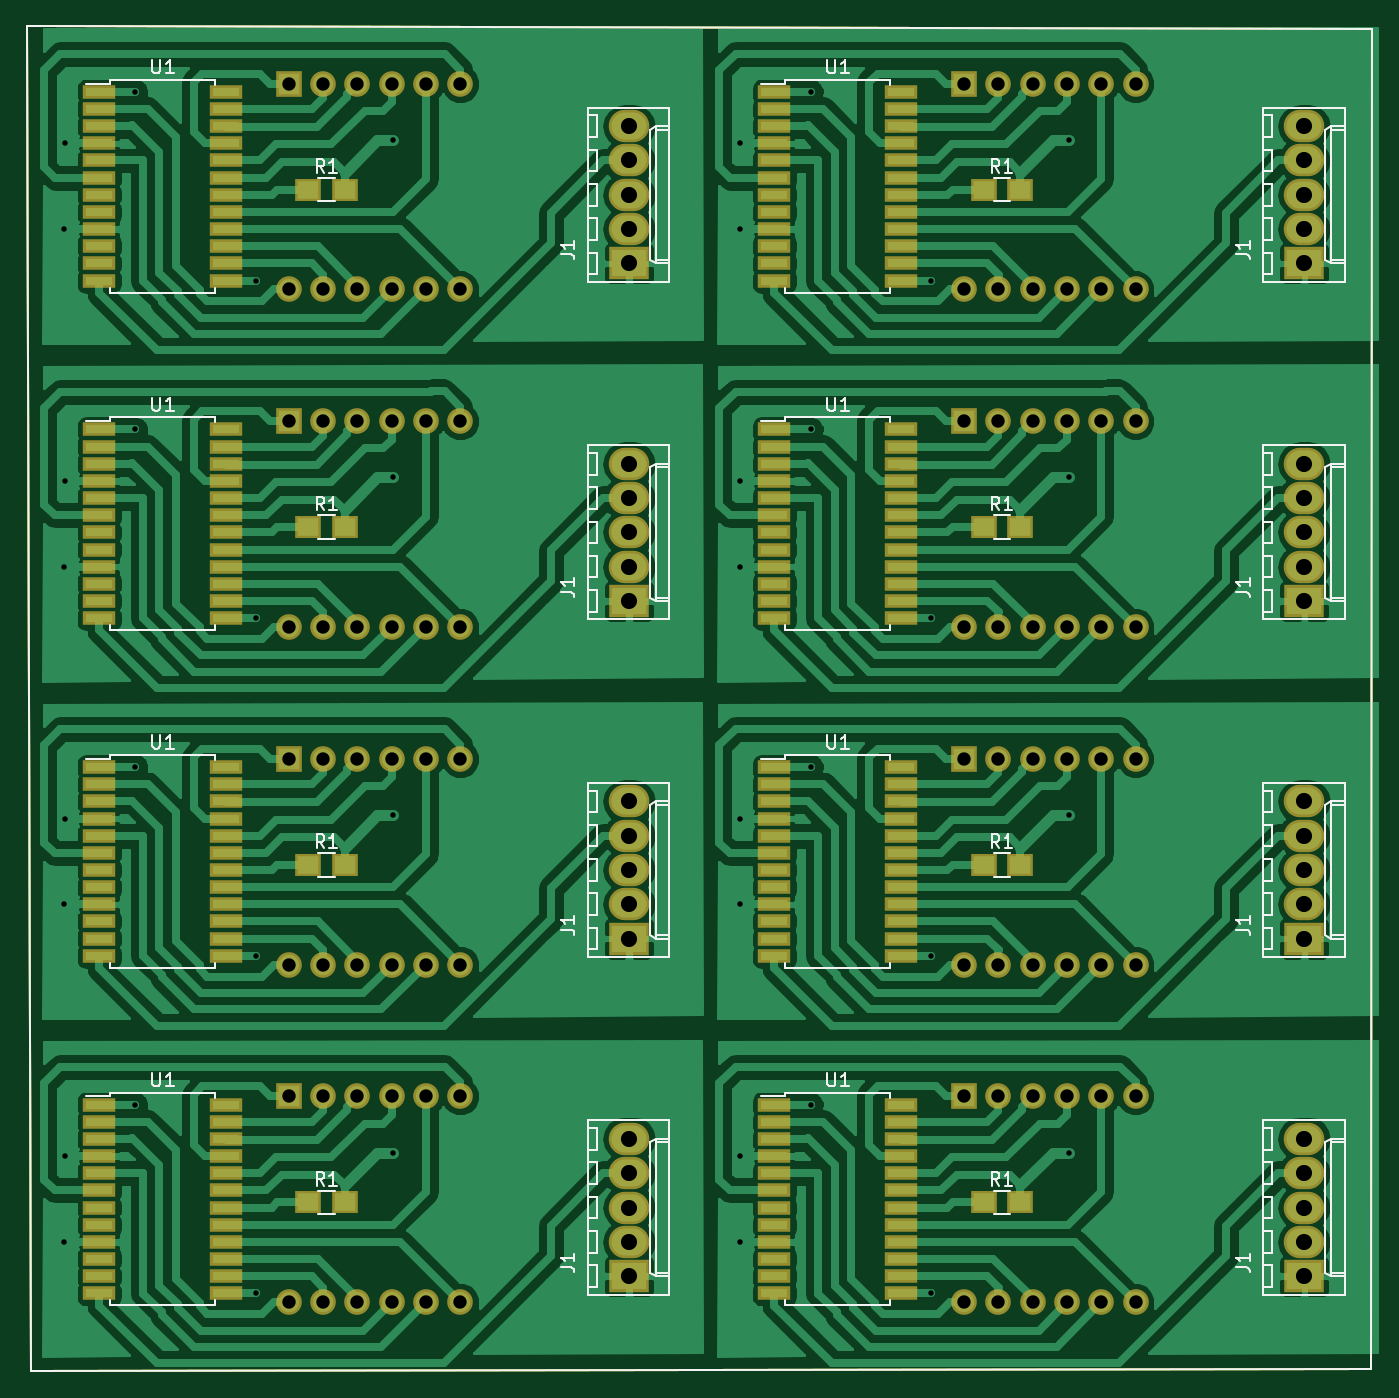
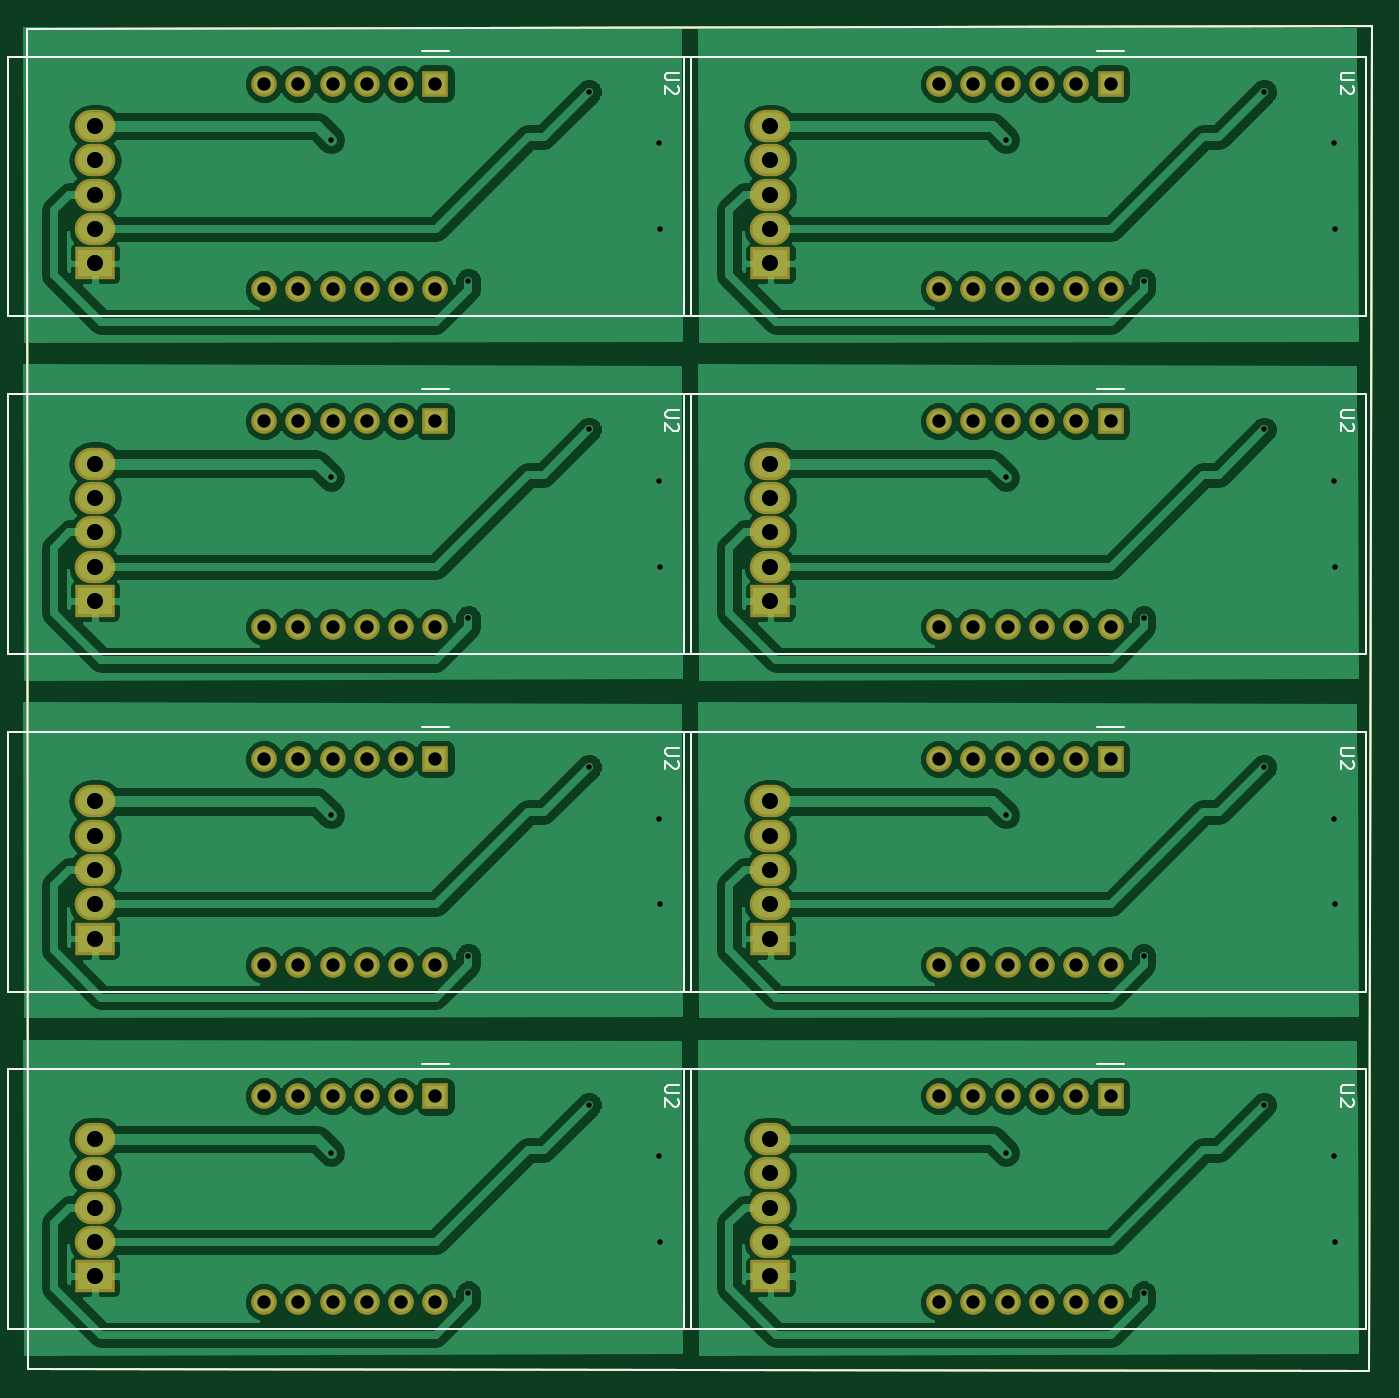
Circuit board: 8 layer files. Board 99.6 x 99.6 mm.
- bottom_copper: disp_7221-B.Cu.gbr (142180 bytes)
- bottom_mask: disp_7221-B.Mask.gbr (4152 bytes)
- bottom_silk: disp_7221-B.SilkS.gbr (6588 bytes)
- outline: disp_7221-Edge.Cuts.gbr (521 bytes)
- top_copper: disp_7221-F.Cu.gbr (171963 bytes)
- top_mask: disp_7221-F.Mask.gbr (9280 bytes)
- top_silk: disp_7221-F.SilkS.gbr (24530 bytes)
- drill: disp_7221.drl (2858 bytes)

=== bottom_copper: disp_7221-B.Cu.gbr (142180 bytes, source omitted) ===
=== bottom_mask: disp_7221-B.Mask.gbr ===
G04 #@! TF.FileFunction,Soldermask,Bot*
%FSLAX46Y46*%
G04 Gerber Fmt 4.6, Leading zero omitted, Abs format (unit mm)*
G04 Created by KiCad (PCBNEW 4.0.7-e2-6376~58~ubuntu16.04.1) date Fri Feb 16 09:21:29 2018*
%MOMM*%
%LPD*%
G01*
G04 APERTURE LIST*
%ADD10C,0.100000*%
%ADD11C,0.150000*%
%ADD12R,1.900000X1.900000*%
%ADD13C,1.900000*%
%ADD14R,3.000000X2.400000*%
%ADD15O,3.000000X2.400000*%
G04 APERTURE END LIST*
D10*
D11*
X26695400Y-132054600D02*
X26441400Y-32486600D01*
X125958600Y-131876800D02*
X26695400Y-132054600D01*
X126060200Y-32689800D02*
X125958600Y-131876800D01*
X26441400Y-32486600D02*
X126060200Y-32689800D01*
D12*
X95821600Y-111728400D03*
D13*
X98361600Y-111728400D03*
X100901600Y-111728400D03*
X103441600Y-111728400D03*
X105981600Y-111728400D03*
X108521600Y-111728400D03*
X108521600Y-126968400D03*
X105981600Y-126968400D03*
X103441600Y-126968400D03*
X100901600Y-126968400D03*
X98361600Y-126968400D03*
X95821600Y-126968400D03*
D12*
X45821600Y-111728400D03*
D13*
X48361600Y-111728400D03*
X50901600Y-111728400D03*
X53441600Y-111728400D03*
X55981600Y-111728400D03*
X58521600Y-111728400D03*
X58521600Y-126968400D03*
X55981600Y-126968400D03*
X53441600Y-126968400D03*
X50901600Y-126968400D03*
X48361600Y-126968400D03*
X45821600Y-126968400D03*
D12*
X95821600Y-86728400D03*
D13*
X98361600Y-86728400D03*
X100901600Y-86728400D03*
X103441600Y-86728400D03*
X105981600Y-86728400D03*
X108521600Y-86728400D03*
X108521600Y-101968400D03*
X105981600Y-101968400D03*
X103441600Y-101968400D03*
X100901600Y-101968400D03*
X98361600Y-101968400D03*
X95821600Y-101968400D03*
D12*
X45821600Y-86728400D03*
D13*
X48361600Y-86728400D03*
X50901600Y-86728400D03*
X53441600Y-86728400D03*
X55981600Y-86728400D03*
X58521600Y-86728400D03*
X58521600Y-101968400D03*
X55981600Y-101968400D03*
X53441600Y-101968400D03*
X50901600Y-101968400D03*
X48361600Y-101968400D03*
X45821600Y-101968400D03*
D12*
X95821600Y-61728400D03*
D13*
X98361600Y-61728400D03*
X100901600Y-61728400D03*
X103441600Y-61728400D03*
X105981600Y-61728400D03*
X108521600Y-61728400D03*
X108521600Y-76968400D03*
X105981600Y-76968400D03*
X103441600Y-76968400D03*
X100901600Y-76968400D03*
X98361600Y-76968400D03*
X95821600Y-76968400D03*
D12*
X45821600Y-61728400D03*
D13*
X48361600Y-61728400D03*
X50901600Y-61728400D03*
X53441600Y-61728400D03*
X55981600Y-61728400D03*
X58521600Y-61728400D03*
X58521600Y-76968400D03*
X55981600Y-76968400D03*
X53441600Y-76968400D03*
X50901600Y-76968400D03*
X48361600Y-76968400D03*
X45821600Y-76968400D03*
D12*
X95821600Y-36728400D03*
D13*
X98361600Y-36728400D03*
X100901600Y-36728400D03*
X103441600Y-36728400D03*
X105981600Y-36728400D03*
X108521600Y-36728400D03*
X108521600Y-51968400D03*
X105981600Y-51968400D03*
X103441600Y-51968400D03*
X100901600Y-51968400D03*
X98361600Y-51968400D03*
X95821600Y-51968400D03*
D14*
X121018400Y-125038000D03*
D15*
X121018400Y-122498000D03*
X121018400Y-119958000D03*
X121018400Y-117418000D03*
X121018400Y-114878000D03*
D14*
X71018400Y-125038000D03*
D15*
X71018400Y-122498000D03*
X71018400Y-119958000D03*
X71018400Y-117418000D03*
X71018400Y-114878000D03*
D14*
X121018400Y-100038000D03*
D15*
X121018400Y-97498000D03*
X121018400Y-94958000D03*
X121018400Y-92418000D03*
X121018400Y-89878000D03*
D14*
X71018400Y-100038000D03*
D15*
X71018400Y-97498000D03*
X71018400Y-94958000D03*
X71018400Y-92418000D03*
X71018400Y-89878000D03*
D14*
X121018400Y-75038000D03*
D15*
X121018400Y-72498000D03*
X121018400Y-69958000D03*
X121018400Y-67418000D03*
X121018400Y-64878000D03*
D14*
X71018400Y-75038000D03*
D15*
X71018400Y-72498000D03*
X71018400Y-69958000D03*
X71018400Y-67418000D03*
X71018400Y-64878000D03*
D14*
X121018400Y-50038000D03*
D15*
X121018400Y-47498000D03*
X121018400Y-44958000D03*
X121018400Y-42418000D03*
X121018400Y-39878000D03*
D12*
X45821600Y-36728400D03*
D13*
X48361600Y-36728400D03*
X50901600Y-36728400D03*
X53441600Y-36728400D03*
X55981600Y-36728400D03*
X58521600Y-36728400D03*
X58521600Y-51968400D03*
X55981600Y-51968400D03*
X53441600Y-51968400D03*
X50901600Y-51968400D03*
X48361600Y-51968400D03*
X45821600Y-51968400D03*
D14*
X71018400Y-50038000D03*
D15*
X71018400Y-47498000D03*
X71018400Y-44958000D03*
X71018400Y-42418000D03*
X71018400Y-39878000D03*
M02*

=== bottom_silk: disp_7221-B.SilkS.gbr ===
G04 #@! TF.FileFunction,Legend,Bot*
%FSLAX46Y46*%
G04 Gerber Fmt 4.6, Leading zero omitted, Abs format (unit mm)*
G04 Created by KiCad (PCBNEW 4.0.7-e2-6376~58~ubuntu16.04.1) date Fri Feb 16 09:21:29 2018*
%MOMM*%
%LPD*%
G01*
G04 APERTURE LIST*
%ADD10C,0.100000*%
%ADD11C,0.150000*%
%ADD12C,0.120000*%
G04 APERTURE END LIST*
D10*
D11*
X26695400Y-132054600D02*
X26441400Y-32486600D01*
X125958600Y-131876800D02*
X26695400Y-132054600D01*
X126060200Y-32689800D02*
X125958600Y-131876800D01*
X26441400Y-32486600D02*
X126060200Y-32689800D01*
D12*
X76901600Y-109728400D02*
X76901600Y-128968400D01*
X76901600Y-109728400D02*
X127441600Y-109728400D01*
X127441600Y-109728400D02*
X127441600Y-128968400D01*
X127441600Y-128968400D02*
X76901600Y-128968400D01*
X94821600Y-109348400D02*
X96821600Y-109348400D01*
X26901600Y-109728400D02*
X26901600Y-128968400D01*
X26901600Y-109728400D02*
X77441600Y-109728400D01*
X77441600Y-109728400D02*
X77441600Y-128968400D01*
X77441600Y-128968400D02*
X26901600Y-128968400D01*
X44821600Y-109348400D02*
X46821600Y-109348400D01*
X76901600Y-84728400D02*
X76901600Y-103968400D01*
X76901600Y-84728400D02*
X127441600Y-84728400D01*
X127441600Y-84728400D02*
X127441600Y-103968400D01*
X127441600Y-103968400D02*
X76901600Y-103968400D01*
X94821600Y-84348400D02*
X96821600Y-84348400D01*
X26901600Y-84728400D02*
X26901600Y-103968400D01*
X26901600Y-84728400D02*
X77441600Y-84728400D01*
X77441600Y-84728400D02*
X77441600Y-103968400D01*
X77441600Y-103968400D02*
X26901600Y-103968400D01*
X44821600Y-84348400D02*
X46821600Y-84348400D01*
X76901600Y-59728400D02*
X76901600Y-78968400D01*
X76901600Y-59728400D02*
X127441600Y-59728400D01*
X127441600Y-59728400D02*
X127441600Y-78968400D01*
X127441600Y-78968400D02*
X76901600Y-78968400D01*
X94821600Y-59348400D02*
X96821600Y-59348400D01*
X26901600Y-59728400D02*
X26901600Y-78968400D01*
X26901600Y-59728400D02*
X77441600Y-59728400D01*
X77441600Y-59728400D02*
X77441600Y-78968400D01*
X77441600Y-78968400D02*
X26901600Y-78968400D01*
X44821600Y-59348400D02*
X46821600Y-59348400D01*
X76901600Y-34728400D02*
X76901600Y-53968400D01*
X76901600Y-34728400D02*
X127441600Y-34728400D01*
X127441600Y-34728400D02*
X127441600Y-53968400D01*
X127441600Y-53968400D02*
X76901600Y-53968400D01*
X94821600Y-34348400D02*
X96821600Y-34348400D01*
X26901600Y-34728400D02*
X26901600Y-53968400D01*
X26901600Y-34728400D02*
X77441600Y-34728400D01*
X77441600Y-34728400D02*
X77441600Y-53968400D01*
X77441600Y-53968400D02*
X26901600Y-53968400D01*
X44821600Y-34348400D02*
X46821600Y-34348400D01*
D11*
X77798781Y-110915695D02*
X78608305Y-110915695D01*
X78703543Y-110963314D01*
X78751162Y-111010933D01*
X78798781Y-111106171D01*
X78798781Y-111296648D01*
X78751162Y-111391886D01*
X78703543Y-111439505D01*
X78608305Y-111487124D01*
X77798781Y-111487124D01*
X77894019Y-111915695D02*
X77846400Y-111963314D01*
X77798781Y-112058552D01*
X77798781Y-112296648D01*
X77846400Y-112391886D01*
X77894019Y-112439505D01*
X77989257Y-112487124D01*
X78084495Y-112487124D01*
X78227352Y-112439505D01*
X78798781Y-111868076D01*
X78798781Y-112487124D01*
X27798781Y-110915695D02*
X28608305Y-110915695D01*
X28703543Y-110963314D01*
X28751162Y-111010933D01*
X28798781Y-111106171D01*
X28798781Y-111296648D01*
X28751162Y-111391886D01*
X28703543Y-111439505D01*
X28608305Y-111487124D01*
X27798781Y-111487124D01*
X27894019Y-111915695D02*
X27846400Y-111963314D01*
X27798781Y-112058552D01*
X27798781Y-112296648D01*
X27846400Y-112391886D01*
X27894019Y-112439505D01*
X27989257Y-112487124D01*
X28084495Y-112487124D01*
X28227352Y-112439505D01*
X28798781Y-111868076D01*
X28798781Y-112487124D01*
X77798781Y-85915695D02*
X78608305Y-85915695D01*
X78703543Y-85963314D01*
X78751162Y-86010933D01*
X78798781Y-86106171D01*
X78798781Y-86296648D01*
X78751162Y-86391886D01*
X78703543Y-86439505D01*
X78608305Y-86487124D01*
X77798781Y-86487124D01*
X77894019Y-86915695D02*
X77846400Y-86963314D01*
X77798781Y-87058552D01*
X77798781Y-87296648D01*
X77846400Y-87391886D01*
X77894019Y-87439505D01*
X77989257Y-87487124D01*
X78084495Y-87487124D01*
X78227352Y-87439505D01*
X78798781Y-86868076D01*
X78798781Y-87487124D01*
X27798781Y-85915695D02*
X28608305Y-85915695D01*
X28703543Y-85963314D01*
X28751162Y-86010933D01*
X28798781Y-86106171D01*
X28798781Y-86296648D01*
X28751162Y-86391886D01*
X28703543Y-86439505D01*
X28608305Y-86487124D01*
X27798781Y-86487124D01*
X27894019Y-86915695D02*
X27846400Y-86963314D01*
X27798781Y-87058552D01*
X27798781Y-87296648D01*
X27846400Y-87391886D01*
X27894019Y-87439505D01*
X27989257Y-87487124D01*
X28084495Y-87487124D01*
X28227352Y-87439505D01*
X28798781Y-86868076D01*
X28798781Y-87487124D01*
X77798781Y-60915695D02*
X78608305Y-60915695D01*
X78703543Y-60963314D01*
X78751162Y-61010933D01*
X78798781Y-61106171D01*
X78798781Y-61296648D01*
X78751162Y-61391886D01*
X78703543Y-61439505D01*
X78608305Y-61487124D01*
X77798781Y-61487124D01*
X77894019Y-61915695D02*
X77846400Y-61963314D01*
X77798781Y-62058552D01*
X77798781Y-62296648D01*
X77846400Y-62391886D01*
X77894019Y-62439505D01*
X77989257Y-62487124D01*
X78084495Y-62487124D01*
X78227352Y-62439505D01*
X78798781Y-61868076D01*
X78798781Y-62487124D01*
X27798781Y-60915695D02*
X28608305Y-60915695D01*
X28703543Y-60963314D01*
X28751162Y-61010933D01*
X28798781Y-61106171D01*
X28798781Y-61296648D01*
X28751162Y-61391886D01*
X28703543Y-61439505D01*
X28608305Y-61487124D01*
X27798781Y-61487124D01*
X27894019Y-61915695D02*
X27846400Y-61963314D01*
X27798781Y-62058552D01*
X27798781Y-62296648D01*
X27846400Y-62391886D01*
X27894019Y-62439505D01*
X27989257Y-62487124D01*
X28084495Y-62487124D01*
X28227352Y-62439505D01*
X28798781Y-61868076D01*
X28798781Y-62487124D01*
X77798781Y-35915695D02*
X78608305Y-35915695D01*
X78703543Y-35963314D01*
X78751162Y-36010933D01*
X78798781Y-36106171D01*
X78798781Y-36296648D01*
X78751162Y-36391886D01*
X78703543Y-36439505D01*
X78608305Y-36487124D01*
X77798781Y-36487124D01*
X77894019Y-36915695D02*
X77846400Y-36963314D01*
X77798781Y-37058552D01*
X77798781Y-37296648D01*
X77846400Y-37391886D01*
X77894019Y-37439505D01*
X77989257Y-37487124D01*
X78084495Y-37487124D01*
X78227352Y-37439505D01*
X78798781Y-36868076D01*
X78798781Y-37487124D01*
X27798781Y-35915695D02*
X28608305Y-35915695D01*
X28703543Y-35963314D01*
X28751162Y-36010933D01*
X28798781Y-36106171D01*
X28798781Y-36296648D01*
X28751162Y-36391886D01*
X28703543Y-36439505D01*
X28608305Y-36487124D01*
X27798781Y-36487124D01*
X27894019Y-36915695D02*
X27846400Y-36963314D01*
X27798781Y-37058552D01*
X27798781Y-37296648D01*
X27846400Y-37391886D01*
X27894019Y-37439505D01*
X27989257Y-37487124D01*
X28084495Y-37487124D01*
X28227352Y-37439505D01*
X28798781Y-36868076D01*
X28798781Y-37487124D01*
M02*

=== outline: disp_7221-Edge.Cuts.gbr ===
G04 #@! TF.FileFunction,Profile,NP*
%FSLAX46Y46*%
G04 Gerber Fmt 4.6, Leading zero omitted, Abs format (unit mm)*
G04 Created by KiCad (PCBNEW 4.0.7-e2-6376~58~ubuntu16.04.1) date Fri Feb 16 09:21:29 2018*
%MOMM*%
%LPD*%
G01*
G04 APERTURE LIST*
%ADD10C,0.100000*%
%ADD11C,0.150000*%
G04 APERTURE END LIST*
D10*
D11*
X26695400Y-132054600D02*
X26441400Y-32486600D01*
X125958600Y-131876800D02*
X26695400Y-132054600D01*
X126060200Y-32689800D02*
X125958600Y-131876800D01*
X26441400Y-32486600D02*
X126060200Y-32689800D01*
M02*

=== top_copper: disp_7221-F.Cu.gbr (171963 bytes, source omitted) ===
=== top_mask: disp_7221-F.Mask.gbr (9280 bytes, source omitted) ===
=== top_silk: disp_7221-F.SilkS.gbr (24530 bytes, source omitted) ===
=== drill: disp_7221.drl ===
M48
;DRILL file {KiCad 4.0.7-e2-6376~58~ubuntu16.04.1} date Fri Feb 16 09:21:33 2018
;FORMAT={-:-/ absolute / inch / decimal}
FMAT,2
INCH,TZ
T1C0.016
T2C0.039
T3C0.047
%
G90
G05
M72
T1
X1.15Y-1.87
X1.15Y-2.8543
X1.15Y-3.8385
X1.15Y-4.8228
X1.152Y-1.62
X1.152Y-2.6043
X1.152Y-3.5885
X1.152Y-4.5728
X1.357Y-1.47
X1.357Y-2.4543
X1.357Y-3.4385
X1.357Y-4.4228
X1.708Y-2.02
X1.708Y-3.0043
X1.708Y-3.9885
X1.708Y-4.9728
X2.109Y-1.61
X2.109Y-2.5943
X2.109Y-3.5785
X2.109Y-4.5628
X3.1185Y-1.87
X3.1185Y-2.8543
X3.1185Y-3.8385
X3.1185Y-4.8228
X3.1205Y-1.62
X3.1205Y-2.6043
X3.1205Y-3.5885
X3.1205Y-4.5728
X3.3255Y-1.47
X3.3255Y-2.4543
X3.3255Y-3.4385
X3.3255Y-4.4228
X3.6765Y-2.02
X3.6765Y-3.0043
X3.6765Y-3.9885
X3.6765Y-4.9728
X4.0775Y-1.61
X4.0775Y-2.5943
X4.0775Y-3.5785
X4.0775Y-4.5628
T2
X1.804Y-1.446
X1.804Y-2.046
X1.804Y-2.4303
X1.804Y-3.0303
X1.804Y-3.4145
X1.804Y-4.0145
X1.804Y-4.3988
X1.804Y-4.9988
X1.904Y-1.446
X1.904Y-2.046
X1.904Y-2.4303
X1.904Y-3.0303
X1.904Y-3.4145
X1.904Y-4.0145
X1.904Y-4.3988
X1.904Y-4.9988
X2.004Y-1.446
X2.004Y-2.046
X2.004Y-2.4303
X2.004Y-3.0303
X2.004Y-3.4145
X2.004Y-4.0145
X2.004Y-4.3988
X2.004Y-4.9988
X2.104Y-1.446
X2.104Y-2.046
X2.104Y-2.4303
X2.104Y-3.0303
X2.104Y-3.4145
X2.104Y-4.0145
X2.104Y-4.3988
X2.104Y-4.9988
X2.204Y-1.446
X2.204Y-2.046
X2.204Y-2.4303
X2.204Y-3.0303
X2.204Y-3.4145
X2.204Y-4.0145
X2.204Y-4.3988
X2.204Y-4.9988
X2.304Y-1.446
X2.304Y-2.046
X2.304Y-2.4303
X2.304Y-3.0303
X2.304Y-3.4145
X2.304Y-4.0145
X2.304Y-4.3988
X2.304Y-4.9988
X3.7725Y-1.446
X3.7725Y-2.046
X3.7725Y-2.4303
X3.7725Y-3.0303
X3.7725Y-3.4145
X3.7725Y-4.0145
X3.7725Y-4.3988
X3.7725Y-4.9988
X3.8725Y-1.446
X3.8725Y-2.046
X3.8725Y-2.4303
X3.8725Y-3.0303
X3.8725Y-3.4145
X3.8725Y-4.0145
X3.8725Y-4.3988
X3.8725Y-4.9988
X3.9725Y-1.446
X3.9725Y-2.046
X3.9725Y-2.4303
X3.9725Y-3.0303
X3.9725Y-3.4145
X3.9725Y-4.0145
X3.9725Y-4.3988
X3.9725Y-4.9988
X4.0725Y-1.446
X4.0725Y-2.046
X4.0725Y-2.4303
X4.0725Y-3.0303
X4.0725Y-3.4145
X4.0725Y-4.0145
X4.0725Y-4.3988
X4.0725Y-4.9988
X4.1725Y-1.446
X4.1725Y-2.046
X4.1725Y-2.4303
X4.1725Y-3.0303
X4.1725Y-3.4145
X4.1725Y-4.0145
X4.1725Y-4.3988
X4.1725Y-4.9988
X4.2725Y-1.446
X4.2725Y-2.046
X4.2725Y-2.4303
X4.2725Y-3.0303
X4.2725Y-3.4145
X4.2725Y-4.0145
X4.2725Y-4.3988
X4.2725Y-4.9988
T3
X2.796Y-1.57
X2.796Y-1.67
X2.796Y-1.77
X2.796Y-1.87
X2.796Y-1.97
X2.796Y-2.5543
X2.796Y-2.6543
X2.796Y-2.7543
X2.796Y-2.8543
X2.796Y-2.9543
X2.796Y-3.5385
X2.796Y-3.6385
X2.796Y-3.7385
X2.796Y-3.8385
X2.796Y-3.9385
X2.796Y-4.5228
X2.796Y-4.6228
X2.796Y-4.7228
X2.796Y-4.8228
X2.796Y-4.9228
X4.7645Y-1.57
X4.7645Y-1.67
X4.7645Y-1.77
X4.7645Y-1.87
X4.7645Y-1.97
X4.7645Y-2.5543
X4.7645Y-2.6543
X4.7645Y-2.7543
X4.7645Y-2.8543
X4.7645Y-2.9543
X4.7645Y-3.5385
X4.7645Y-3.6385
X4.7645Y-3.7385
X4.7645Y-3.8385
X4.7645Y-3.9385
X4.7645Y-4.5228
X4.7645Y-4.6228
X4.7645Y-4.7228
X4.7645Y-4.8228
X4.7645Y-4.9228
T0
M30

